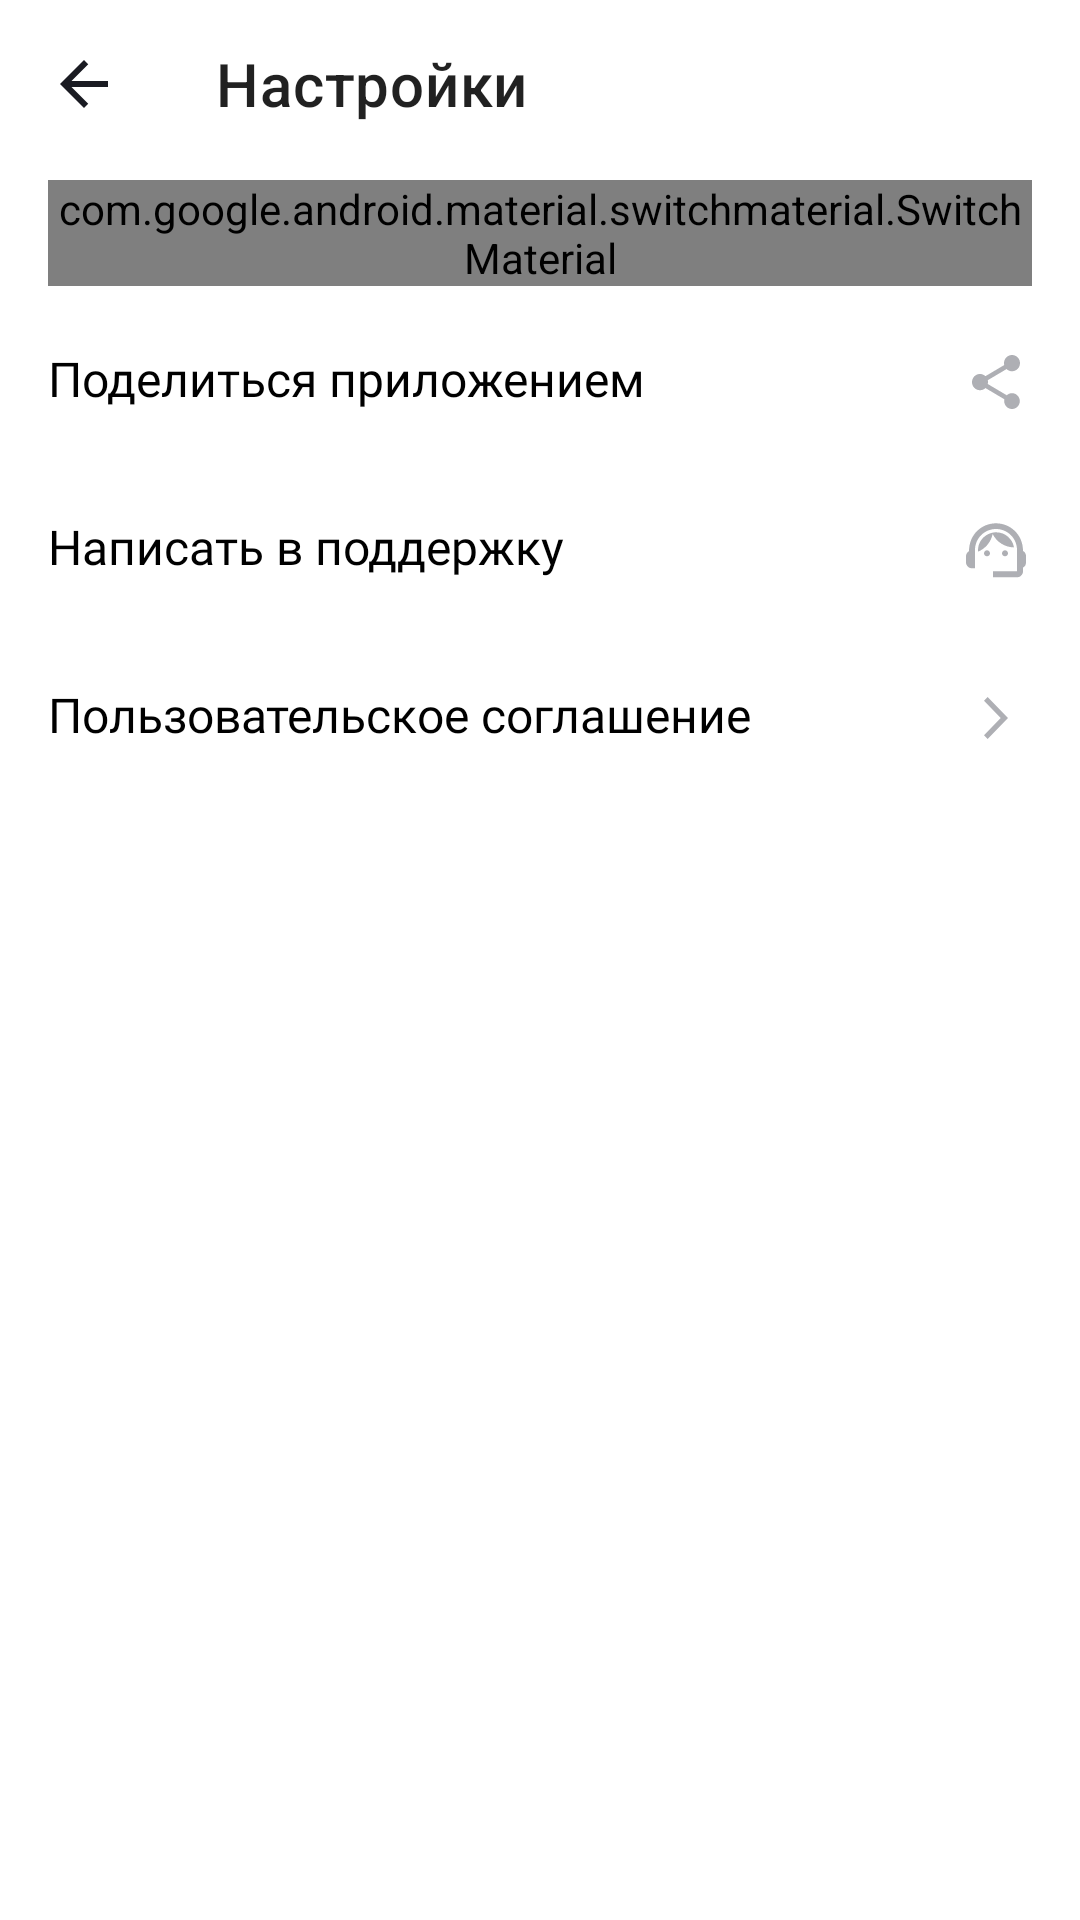

Produce the Android XML layout that renders to this screen, including the resource entries it uses.
<!-- AndroidManifest.xml: application theme Base.Theme.PlayListMaker -->
<!-- res/layout/activity_settings.xml -->
<?xml version="1.0" encoding="utf-8"?>
<LinearLayout xmlns:android="http://schemas.android.com/apk/res/android"
    xmlns:app="http://schemas.android.com/apk/res-auto"
    xmlns:tools="http://schemas.android.com/tools"
    android:id="@+id/main"
    android:layout_width="match_parent"
    android:layout_height="match_parent"
    android:orientation="vertical"
    tools:context=".settings.ui.SettingsActivity"
    >

    <com.google.android.material.appbar.MaterialToolbar
        android:id="@+id/back_button"
        style="@style/TitlePanel"
        android:layout_width="wrap_content"
        android:layout_height="wrap_content"
        android:foreground="?attr/selectableItemBackground"
        app:navigationIcon="@drawable/ic_arrow_back"
        app:title="@string/settings_text"
        />

    <com.google.android.material.switchmaterial.SwitchMaterial
        android:id="@+id/theme_switcher"
        style="@style/SettingsSwitch"
        android:layout_width="match_parent"
        android:layout_height="wrap_content"
        android:text="@string/night_theme"
        android:thumb="@drawable/switch_knob"
        app:track="@drawable/switch_track"
        app:useMaterialThemeColors="false"
        />

    <com.google.android.material.textview.MaterialTextView
        android:id="@+id/share_app"
        style="@style/SettingsText"
        android:layout_width="match_parent"
        android:layout_height="wrap_content"
        android:drawableEnd="@drawable/ic_share_app"
        android:text="@string/share_app"
        />

    <com.google.android.material.textview.MaterialTextView
        android:id="@+id/write_support"
        style="@style/SettingsText"
        android:layout_width="match_parent"
        android:layout_height="wrap_content"
        android:drawableEnd="@drawable/ic_write_support"
        android:text="@string/write_support"
        />

    <com.google.android.material.textview.MaterialTextView
        android:id="@+id/user_agreement"
        style="@style/SettingsText"
        android:layout_width="match_parent"
        android:layout_height="wrap_content"
        android:drawableEnd="@drawable/ic_arrow_forward"
        android:text="@string/user_agreement"
        />
</LinearLayout>
<!-- resources referenced by this layout -->
<resources>
  <!-- drawable ic_arrow_back (drawable) -->
  <vector xmlns:android="http://schemas.android.com/apk/res/android"
      android:width="48dp"
      android:height="48dp"
      android:viewportWidth="48"
      android:viewportHeight="48">
    <group>
      <clip-path
          android:pathData="M12,12h24v24h-24z"/>
      <path
          android:pathData="M32,23H19.83L25.42,17.41L24,16L16,24L24,32L25.41,30.59L19.83,25H32V23Z"
          android:fillColor="@color/icon_active"/>
    </group>
  </vector>
  <!-- drawable ic_arrow_forward (drawable) -->
  <vector xmlns:android="http://schemas.android.com/apk/res/android"
      android:width="24dp"
      android:height="24dp"
      android:viewportWidth="24"
      android:viewportHeight="24">
    <path
        android:pathData="M8,17.749L9.213,19L16,12L9.213,5L8,6.252L13.573,12L8,17.749Z"
        android:fillColor="@color/icon_inactive"/>
  </vector>
  <!-- drawable switch_knob (drawable) -->
  <?xml version="1.0" encoding="utf-8"?>
  <selector xmlns:android="http://schemas.android.com/apk/res/android">
      <item android:state_checked="false" android:drawable="@drawable/ic_knob_off"/>
      <item android:state_checked="true" android:drawable="@drawable/ic_knob_on"/>
  </selector>
  <!-- drawable switch_track (drawable) -->
  <?xml version="1.0" encoding="utf-8"?>
  <selector xmlns:android="http://schemas.android.com/apk/res/android">
      <item android:state_checked="false" android:drawable="@drawable/ic_track_off"/>
      <item android:state_checked="true" android:drawable="@drawable/ic_track_on"/>
  </selector>
  <string name="night_theme">Темная тема</string>
  <string name="settings_text">Настройки</string>
  <string name="share_app">Поделиться приложением</string>
  <string name="user_agreement">Пользовательское соглашение</string>
  <string name="write_support">Написать в поддержку</string>
  <style name="SettingsSwitch" parent="SettingsControl">
          <item name="android:layout_marginVertical">@dimen/settings_vertical_border</item>
      </style>
  <style name="SettingsText" parent="SettingsControl">
          <item name="android:layout_marginVertical">@dimen/settings_normal_border</item>
      </style>
  <style name="TitlePanel" parent="TextControl">
          <item name="android:textSize">@dimen/title_text_size</item>
      </style>
  <style name="Base.Theme.PlayListMaker" parent="Theme.MaterialComponents.DayNight.NoActionBar">
          
          <item name="colorPrimary">@color/main_background</item>
      </style>
  <color name="icon_active">#1A1B22</color>
  <color name="icon_inactive">#AEAFB4</color>
  <style name="SettingsControl" parent="TextControl">
          <item name="android:textSize">@dimen/normal_text_size</item>
          <item name="android:textColor">?attr/colorOnBackground</item>
          <item name="android:layout_marginHorizontal">@dimen/margin_horizontal</item>
          <item name="android:layout_marginVertical">@dimen/settings_vertical_border</item>
      </style>
  <dimen name="settings_vertical_border">4dp</dimen>
  <dimen name="settings_normal_border">16dp</dimen>
  <style name="TextControl" parent="Theme.MaterialComponents.DayNight.NoActionBar">
          <item name="android:fontFamily">@font/ys_display_regular</item>
      </style>
  <dimen name="title_text_size">22sp</dimen>
  <color name="main_background">#3772E7</color>
  <dimen name="normal_text_size">16sp</dimen>
  <dimen name="margin_horizontal">16dp</dimen>
</resources>
